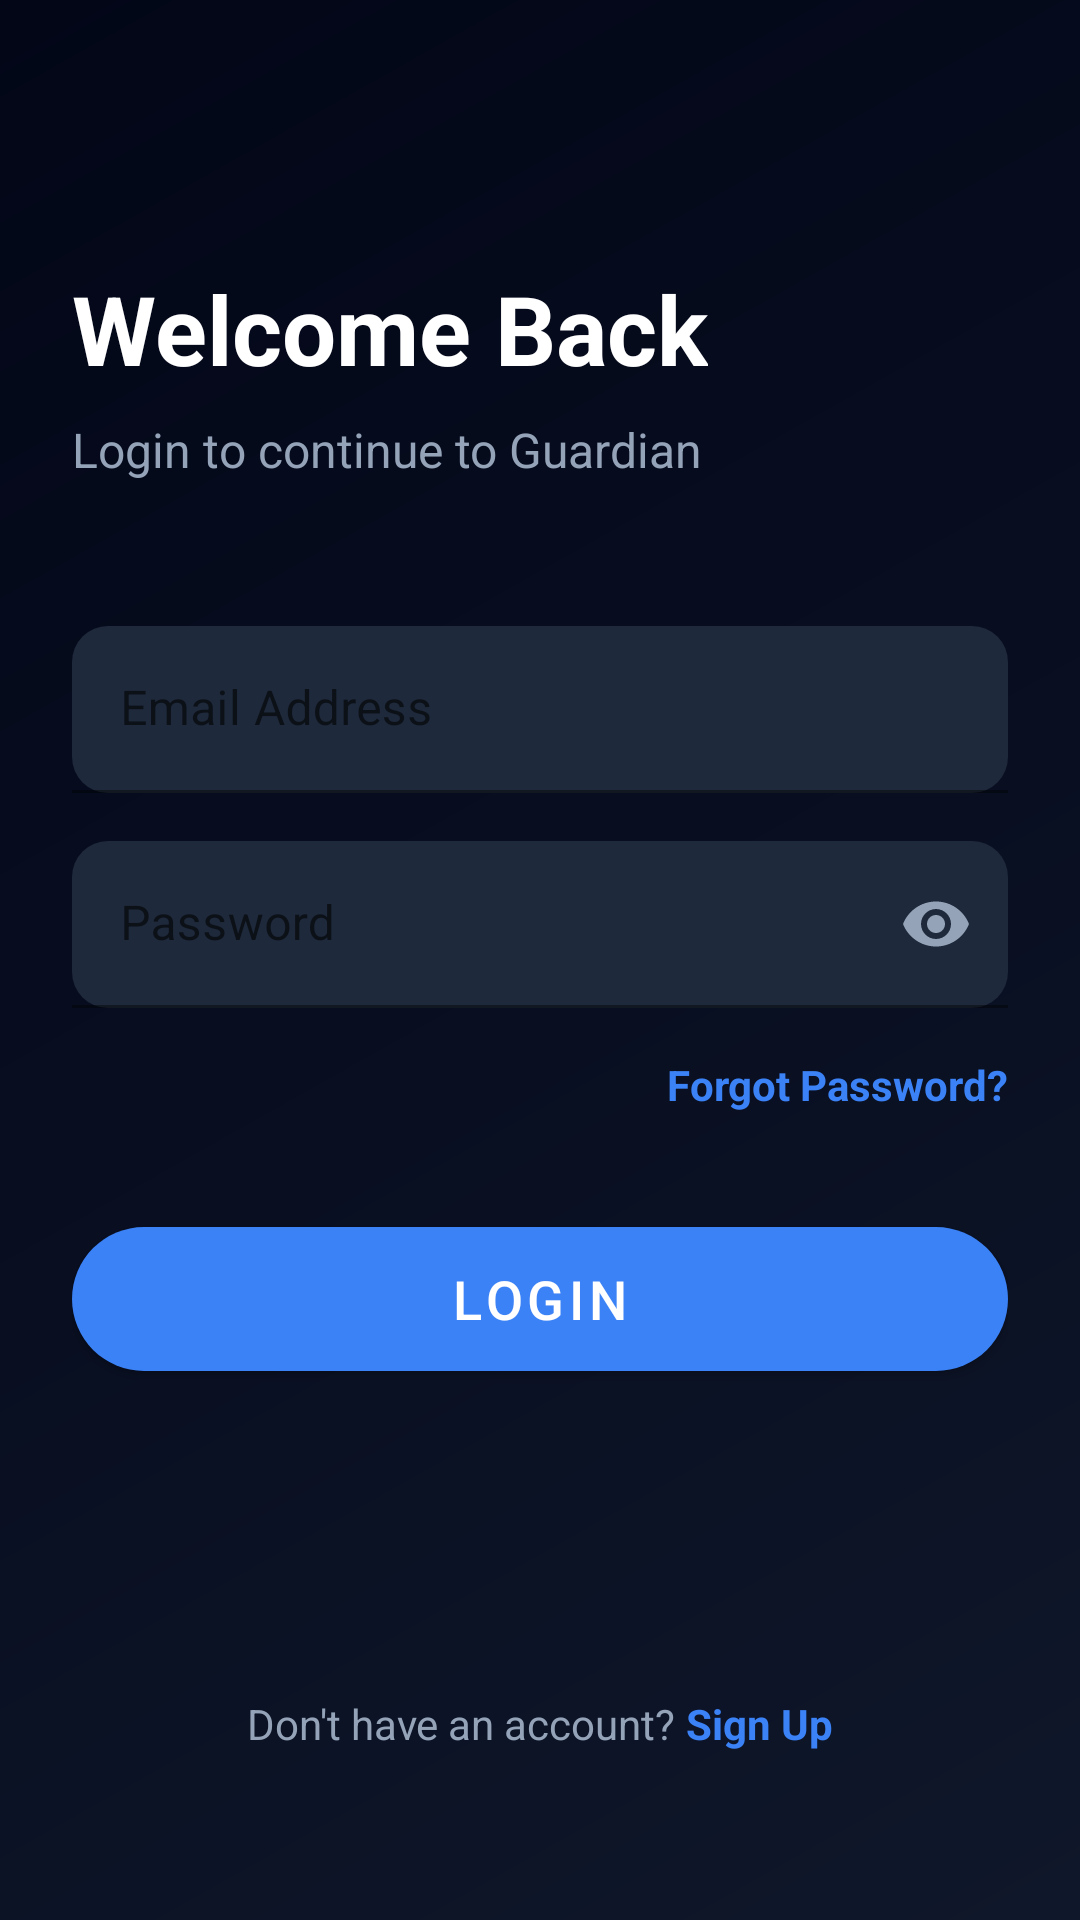

The Android layout XML behind this screen, and the referenced resources:
<!-- AndroidManifest.xml: application theme Theme.SaftyApp -->
<!-- res/layout/activity_login.xml -->
<?xml version="1.0" encoding="utf-8"?>
<androidx.constraintlayout.widget.ConstraintLayout xmlns:android="http://schemas.android.com/apk/res/android"
    xmlns:app="http://schemas.android.com/apk/res-auto"
    android:layout_width="match_parent"
    android:layout_height="match_parent"
    android:background="@drawable/main_bg_gradient"
    android:padding="24dp">

    <TextView
        android:id="@+id/tvLoginTitle"
        android:layout_width="wrap_content"
        android:layout_height="wrap_content"
        android:layout_marginTop="64dp"
        android:text="Welcome Back"
        android:textColor="@color/white"
        android:textSize="32sp"
        android:textStyle="bold"
        app:layout_constraintStart_toStartOf="parent"
        app:layout_constraintTop_toTopOf="parent" />

    <TextView
        android:id="@+id/tvLoginSubtitle"
        android:layout_width="wrap_content"
        android:layout_height="wrap_content"
        android:layout_marginTop="8dp"
        android:text="Login to continue to Guardian"
        android:textColor="@color/text_secondary"
        android:textSize="16sp"
        app:layout_constraintStart_toStartOf="parent"
        app:layout_constraintTop_toBottomOf="@id/tvLoginTitle" />

    <com.google.android.material.textfield.TextInputLayout
        android:id="@+id/tilEmail"
        android:layout_width="match_parent"
        android:layout_height="wrap_content"
        android:layout_marginTop="48dp"
        android:hint="Email Address"
        app:hintTextColor="@color/text_secondary"
        app:boxStrokeColor="@color/accent_blue"
        app:boxBackgroundColor="@color/card_bg"
        app:boxCornerRadiusTopStart="12dp"
        app:boxCornerRadiusTopEnd="12dp"
        app:boxCornerRadiusBottomStart="12dp"
        app:boxCornerRadiusBottomEnd="12dp"
        app:layout_constraintTop_toBottomOf="@id/tvLoginSubtitle">

        <com.google.android.material.textfield.TextInputEditText
            android:id="@+id/etEmail"
            android:layout_width="match_parent"
            android:layout_height="wrap_content"
            android:inputType="textEmailAddress"
            android:textColor="@color/white" />
    </com.google.android.material.textfield.TextInputLayout>

    <com.google.android.material.textfield.TextInputLayout
        android:id="@+id/tilPassword"
        android:layout_width="match_parent"
        android:layout_height="wrap_content"
        android:layout_marginTop="16dp"
        android:hint="Password"
        app:passwordToggleEnabled="true"
        app:passwordToggleTint="@color/text_secondary"
        app:hintTextColor="@color/text_secondary"
        app:boxStrokeColor="@color/accent_blue"
        app:boxBackgroundColor="@color/card_bg"
        app:boxCornerRadiusTopStart="12dp"
        app:boxCornerRadiusTopEnd="12dp"
        app:boxCornerRadiusBottomStart="12dp"
        app:boxCornerRadiusBottomEnd="12dp"
        app:layout_constraintTop_toBottomOf="@id/tilEmail">

        <com.google.android.material.textfield.TextInputEditText
            android:id="@+id/etPassword"
            android:layout_width="match_parent"
            android:layout_height="wrap_content"
            android:inputType="textPassword"
            android:textColor="@color/white" />
    </com.google.android.material.textfield.TextInputLayout>

    <TextView
        android:id="@+id/tvForgotPassword"
        android:layout_width="wrap_content"
        android:layout_height="wrap_content"
        android:layout_marginTop="16dp"
        android:text="Forgot Password?"
        android:textColor="@color/accent_blue"
        android:textStyle="bold"
        app:layout_constraintEnd_toEndOf="parent"
        app:layout_constraintTop_toBottomOf="@id/tilPassword" />

    <com.google.android.material.button.MaterialButton
        android:id="@+id/btnLogin"
        android:layout_width="match_parent"
        android:layout_height="60dp"
        android:layout_marginTop="32dp"
        android:text="Login"
        android:textSize="18sp"
        app:backgroundTint="@color/accent_blue"
        app:cornerRadius="30dp"
        app:layout_constraintTop_toBottomOf="@id/tvForgotPassword" />

    <LinearLayout
        android:layout_width="wrap_content"
        android:layout_height="wrap_content"
        android:layout_marginBottom="32dp"
        android:orientation="horizontal"
        app:layout_constraintBottom_toBottomOf="parent"
        app:layout_constraintEnd_toEndOf="parent"
        app:layout_constraintStart_toStartOf="parent">

        <TextView
            android:layout_width="wrap_content"
            android:layout_height="wrap_content"
            android:text="Don't have an account? "
            android:textColor="@color/text_secondary" />

        <TextView
            android:id="@+id/tvSignUp"
            android:layout_width="wrap_content"
            android:layout_height="wrap_content"
            android:text="Sign Up"
            android:textColor="@color/accent_blue"
            android:textStyle="bold" />
    </LinearLayout>

</androidx.constraintlayout.widget.ConstraintLayout>
<!-- resources referenced by this layout -->
<resources>
  <color name="accent_blue">#3B82F6</color>
  <color name="card_bg">#1E293B</color>
  <color name="text_secondary">#94A3B8</color>
  <color name="white">#FFFFFFFF</color>
  <!-- drawable main_bg_gradient (drawable) -->
  <?xml version="1.0" encoding="utf-8"?>
  <shape xmlns:android="http://schemas.android.com/apk/res/android">
      <gradient
          android:angle="135"
          android:endColor="@color/midnight_dark"
          android:startColor="@color/midnight_blue"
          android:type="linear" />
  </shape>
  <style name="Theme.SaftyApp" parent="Theme.MaterialComponents.DayNight.NoActionBar">
          <item name="colorPrimary">@color/panic_red</item>
          <item name="android:statusBarColor">@color/midnight_blue</item>
          <item name="android:navigationBarColor">@color/midnight_dark</item>
      </style>
  <color name="midnight_dark">#020617</color>
  <color name="midnight_blue">#0F172A</color>
  <color name="panic_red">#EF4444</color>
</resources>
